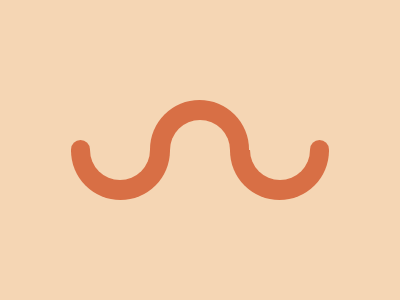

Reproduce this picture with HTML and CSS.

<div class="left">
  <div class="minisemic"></div>
  <div class="semi-c1"></div>
  <div class="semi-c2"></div>
</div>
<div class="middle">
  <div class="semi-c1"></div>
  <div class="semi-c2"></div>
</div>
<div class="right">
  <div class="semi-c1"></div>
  <div class="semi-c2"></div>
  <div class="minisemic"></div>
</div>

<style>
  body {
    background: #F5D6B4; 
  }
  .left {
    position: absolute;
    margin: 0px 20px;
  }
  .middle {
    position: absolute;
    margin: 284px 284px;
    transform: rotate(180deg);
  }
  .right {
    position: absolute;
    margin: 0px 364px;
    transform: scaleX(-1);
  }
  .minisemic {
    position: absolute;
    background: #D86F45;
    margin: 132px 43px;
    width: 19px;
    height: 12px;
    border-radius: 65px 65px 0 0;
  }
  .semi-c1 {
    position: absolute;
    margin: 142px 42.5px;
    transform: scaleY(-1);
    width: 99px;
    height: 50px;
    border-radius: 65px 65px 0 0;
    background: #D86F45;
  }
  .semi-c2 {
    position: absolute;
    margin: 142px 62px;
    transform: scaleY(-1);
    width: 60px;
    height: 30px;
    border-radius: 65px 65px 0 0;
    background: #F5D6B4;
  }
</style>
